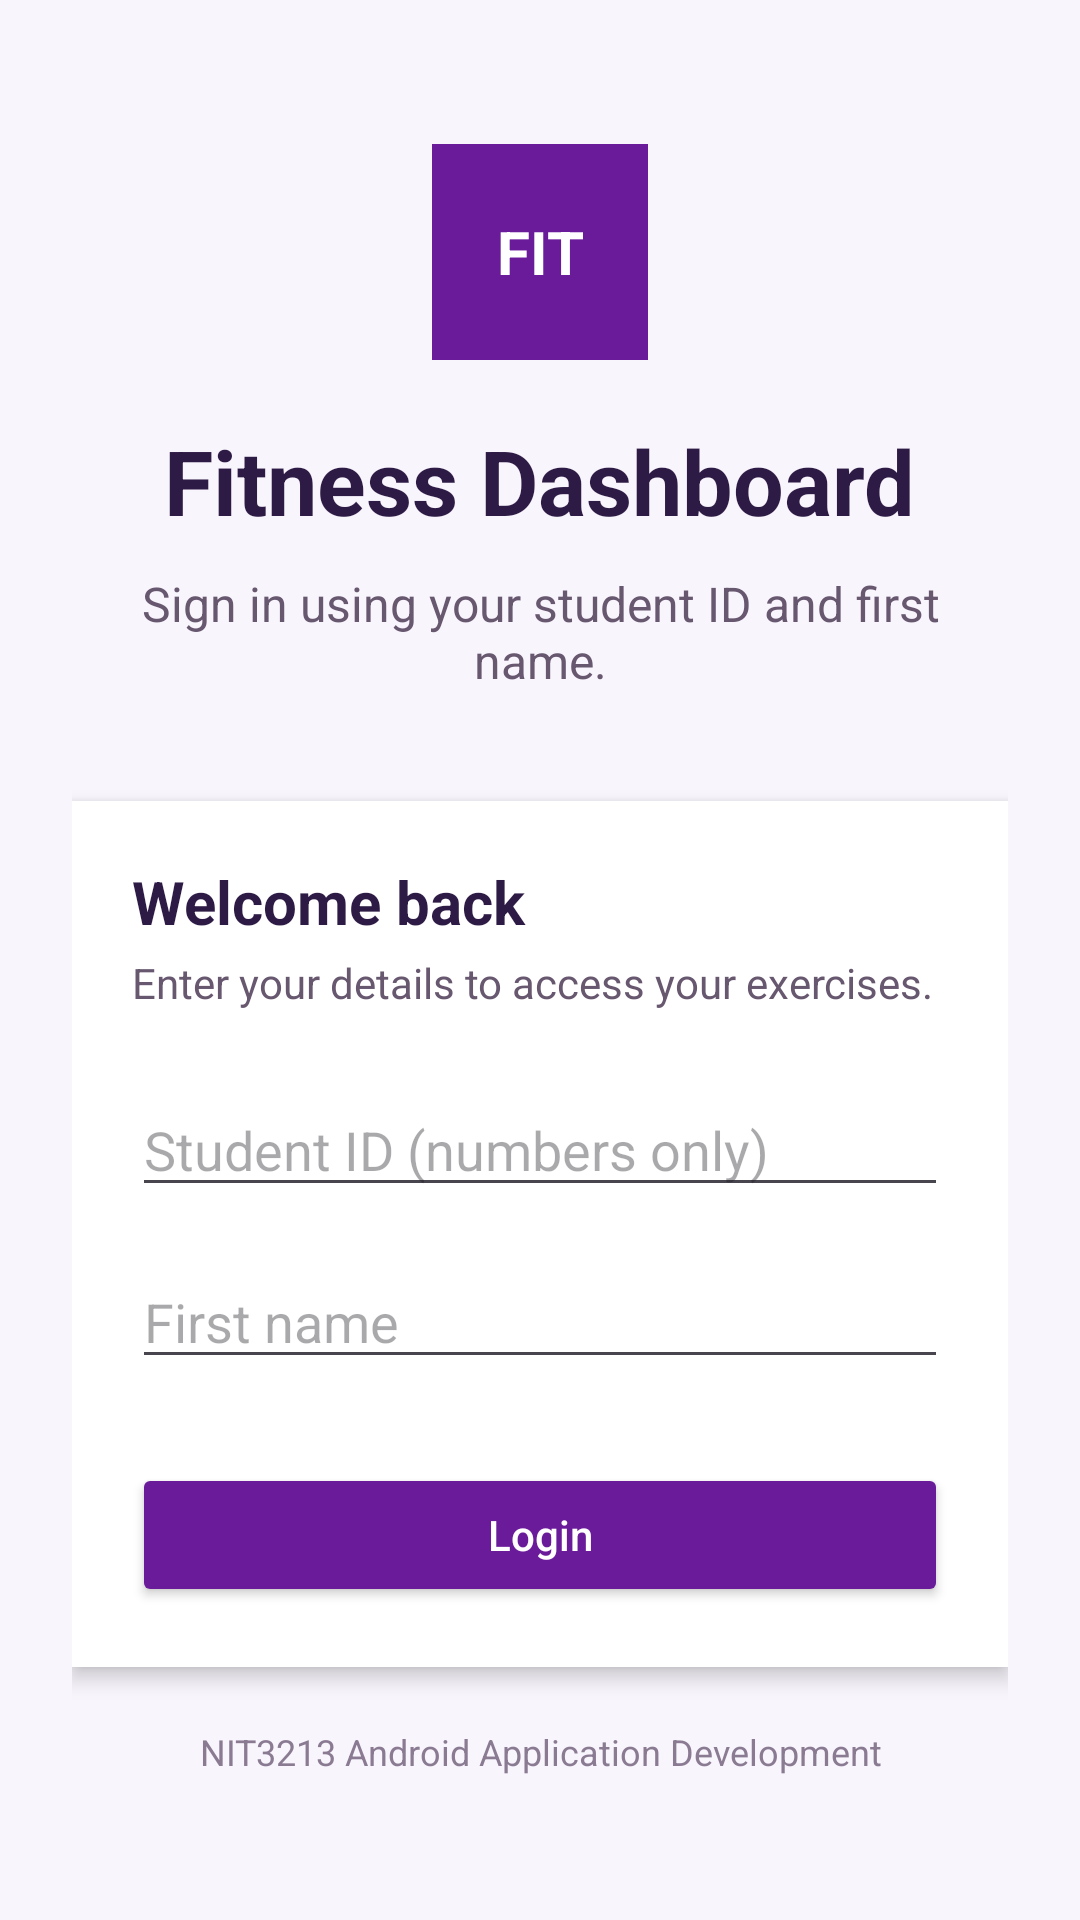

This screen was rendered from an Android layout file. Write that file and the resources it references.
<!-- AndroidManifest.xml: application theme Theme.S8133896assignment2 -->
<!-- res/layout/activity_main.xml -->
<?xml version="1.0" encoding="utf-8"?>
<LinearLayout xmlns:android="http://schemas.android.com/apk/res/android"
    android:id="@+id/loginRoot"
    android:layout_width="match_parent"
    android:layout_height="match_parent"
    android:background="#F8F5FC"
    android:gravity="center_horizontal"
    android:orientation="vertical"
    android:paddingStart="24dp"
    android:paddingTop="48dp"
    android:paddingEnd="24dp"
    android:paddingBottom="24dp">

    
    <TextView
        android:layout_width="72dp"
        android:layout_height="72dp"
        android:background="#6A1B9A"
        android:gravity="center"
        android:text="FIT"
        android:textColor="#FFFFFF"
        android:textSize="20sp"
        android:textStyle="bold" />

    <TextView
        android:id="@+id/textViewTitle"
        android:layout_width="wrap_content"
        android:layout_height="wrap_content"
        android:layout_marginTop="20dp"
        android:text="Fitness Dashboard"
        android:textColor="#2D1B45"
        android:textSize="30sp"
        android:textStyle="bold" />

    <TextView
        android:id="@+id/textViewInstructions"
        android:layout_width="wrap_content"
        android:layout_height="wrap_content"
        android:layout_marginTop="10dp"
        android:gravity="center"
        android:text="Sign in using your student ID and first name."
        android:textColor="#67576F"
        android:textSize="16sp" />

    
    <LinearLayout
        android:layout_width="match_parent"
        android:layout_height="wrap_content"
        android:layout_marginTop="36dp"
        android:background="#FFFFFF"
        android:elevation="4dp"
        android:orientation="vertical"
        android:padding="20dp">

        <TextView
            android:layout_width="wrap_content"
            android:layout_height="wrap_content"
            android:text="Welcome back"
            android:textColor="#2D1B45"
            android:textSize="20sp"
            android:textStyle="bold" />

        <TextView
            android:layout_width="wrap_content"
            android:layout_height="wrap_content"
            android:layout_marginTop="4dp"
            android:text="Enter your details to access your exercises."
            android:textColor="#67576F"
            android:textSize="14sp" />

        <EditText
            android:id="@+id/editTextStudentId"
            android:layout_width="match_parent"
            android:layout_height="wrap_content"
            android:layout_marginTop="24dp"
            android:autofillHints="username"
            android:hint="Student ID (numbers only)"
            android:inputType="number"
            android:maxLength="8"
            android:singleLine="true" />

        <EditText
            android:id="@+id/editTextFirstName"
            android:layout_width="match_parent"
            android:layout_height="wrap_content"
            android:layout_marginTop="16dp"
            android:autofillHints="name"
            android:hint="First name"
            android:inputType="textPersonName|textCapWords"
            android:singleLine="true" />

        <Button
            android:id="@+id/buttonLogin"
            android:layout_width="match_parent"
            android:layout_height="wrap_content"
            android:layout_marginTop="28dp"
            android:backgroundTint="#6A1B9A"
            android:text="Login"
            android:textAllCaps="false"
            android:textColor="#FFFFFF" />

    </LinearLayout>

    <ProgressBar
        android:id="@+id/progressBarLogin"
        android:layout_width="wrap_content"
        android:layout_height="wrap_content"
        android:layout_marginTop="24dp"
        android:visibility="gone" />

    <TextView
        android:layout_width="wrap_content"
        android:layout_height="wrap_content"
        android:layout_gravity="center_horizontal"
        android:layout_marginTop="20dp"
        android:gravity="center"
        android:text="NIT3213 Android Application Development"
        android:textColor="#8A7B93"
        android:textSize="12sp" />

</LinearLayout>
<!-- resources referenced by this layout -->
<resources>
  <style name="Theme.S8133896assignment2" parent="Base.Theme.S8133896assignment2" />
  <style name="Base.Theme.S8133896assignment2" parent="Theme.Material3.DayNight.NoActionBar">
          
          
      </style>
</resources>
